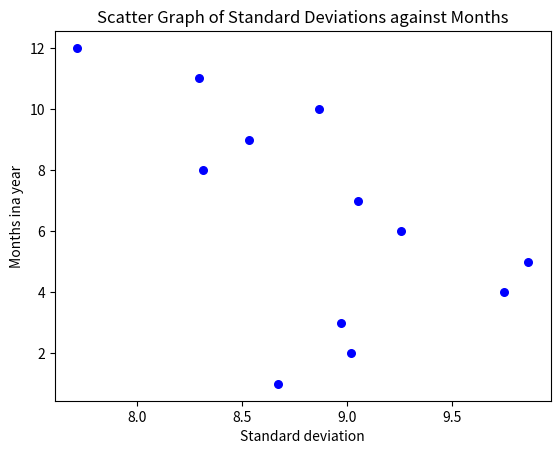

Generate this figure with matplotlib:
#!/usr/bin/env python3

import random
import collections
import math
import matplotlib.pyplot as plt

temps = collections.defaultdict(list)

months = ['jan', 'feb', 'march', 'april', 'may', 'june', 'july', 'august', 'september', 'october', 'november', 'december']

for month in months:
    if month == 'jan' or month == 'march' or month == 'may' or month == 'july' or month == 'august' or month == 'october' or month == 'december':
        days = 31
    elif month == 'february' or month == 'april' or month == 'june' or month == 'september' or month == 'november':
        days = 30
    count = 0
    while True:
        if count == days:
            break
        temperature = random.randrange(10, 40)
        temps[month].append(temperature)
        count += 1

# Monthly standard deviations are stored here
sdeviations = []


# Calculate the total for each month and get the Mean for each month
for month in temps:
# if month == 'jan':
    total = 0

    count = 0
    print("The temperatures for ", month, " are: ", temps[month])
    print("Days in ", month, "are ", len(temps[month]))
    for temp in temps[month]:
        total += temp
        count += 1
    mean = total / count
    print("The Mean for ", month, "is: ", mean)

    # Compute the variance
    variance = []
    for temp in temps[month]:
        variance.append((mean - temp) ** 2)

    print("The Variances for the month of ", month, "is: ", variance)

    # Summation of variances
    summation = 0
    for value in variance:
        summation += value

    print("Summation of variances is: ", summation)

    standardDeviation = summation / (len(temps[month]) - 1)
    # square root
    squareRoot = math.sqrt(standardDeviation)

    print("The standard deviation for ", month, " is ", squareRoot)

    sdeviations.append(squareRoot)

x = sdeviations
y = [1, 2, 3, 4, 5, 6, 7, 8, 9, 10, 11, 12]

plt.scatter(x, y, s=30, c='blue')

plt.title('Scatter Graph of Standard Deviations against Months')
plt.xlabel('Standard deviation')
plt.ylabel('Months ina year')

plt.show()




